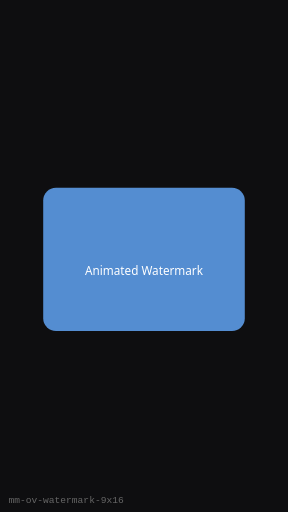
t = 0.00 s
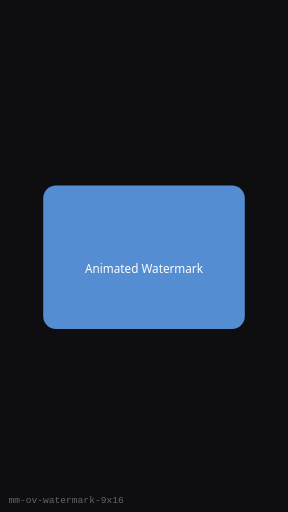
t = 0.25 s
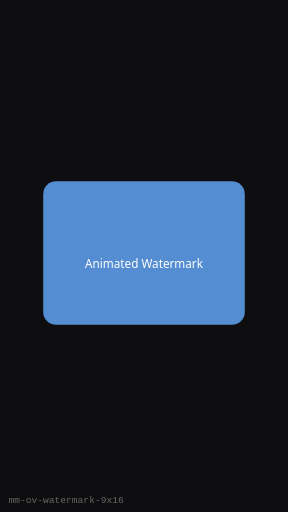
t = 0.75 s
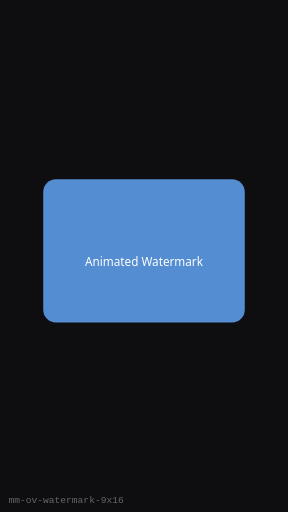
t = 1.00 s
t = 1.25 s: frame unchanged from t = 0.75 s, image omitted
t = 1.75 s: frame unchanged from t = 0.25 s, image omitted

The animated SVG that drew these frames (rendered in a browser with its animation timeline set to each time). Animation: 1 SMIL element (animateTransform=1); one cycle of 2.00 s, repeats indefinitely.

<?xml version="1.0" encoding="UTF-8"?>
<svg xmlns="http://www.w3.org/2000/svg" width="270" height="480" viewBox="0 0 270 480" role="img" aria-label="Animated Watermark (9:16)">
  <rect width="270" height="480" fill="#0E0E10"/>
  <g><animateTransform attributeName="transform" type="translate" values="0 8;0 0;0 8" dur="2s" repeatCount="indefinite"/>
      <rect x="40.5" y="168" width="189" height="134.4" rx="12" fill="#5C9CE6" opacity="0.9"/>
      <text x="135" y="249.60000000000002" text-anchor="middle" fill="#fff" font-family="Segoe UI, sans-serif" font-size="11">Animated Watermark</text>
    </g>
  <text x="8" y="472" fill="#666" font-size="9" font-family="monospace">mm-ov-watermark-9x16</text>
</svg>
